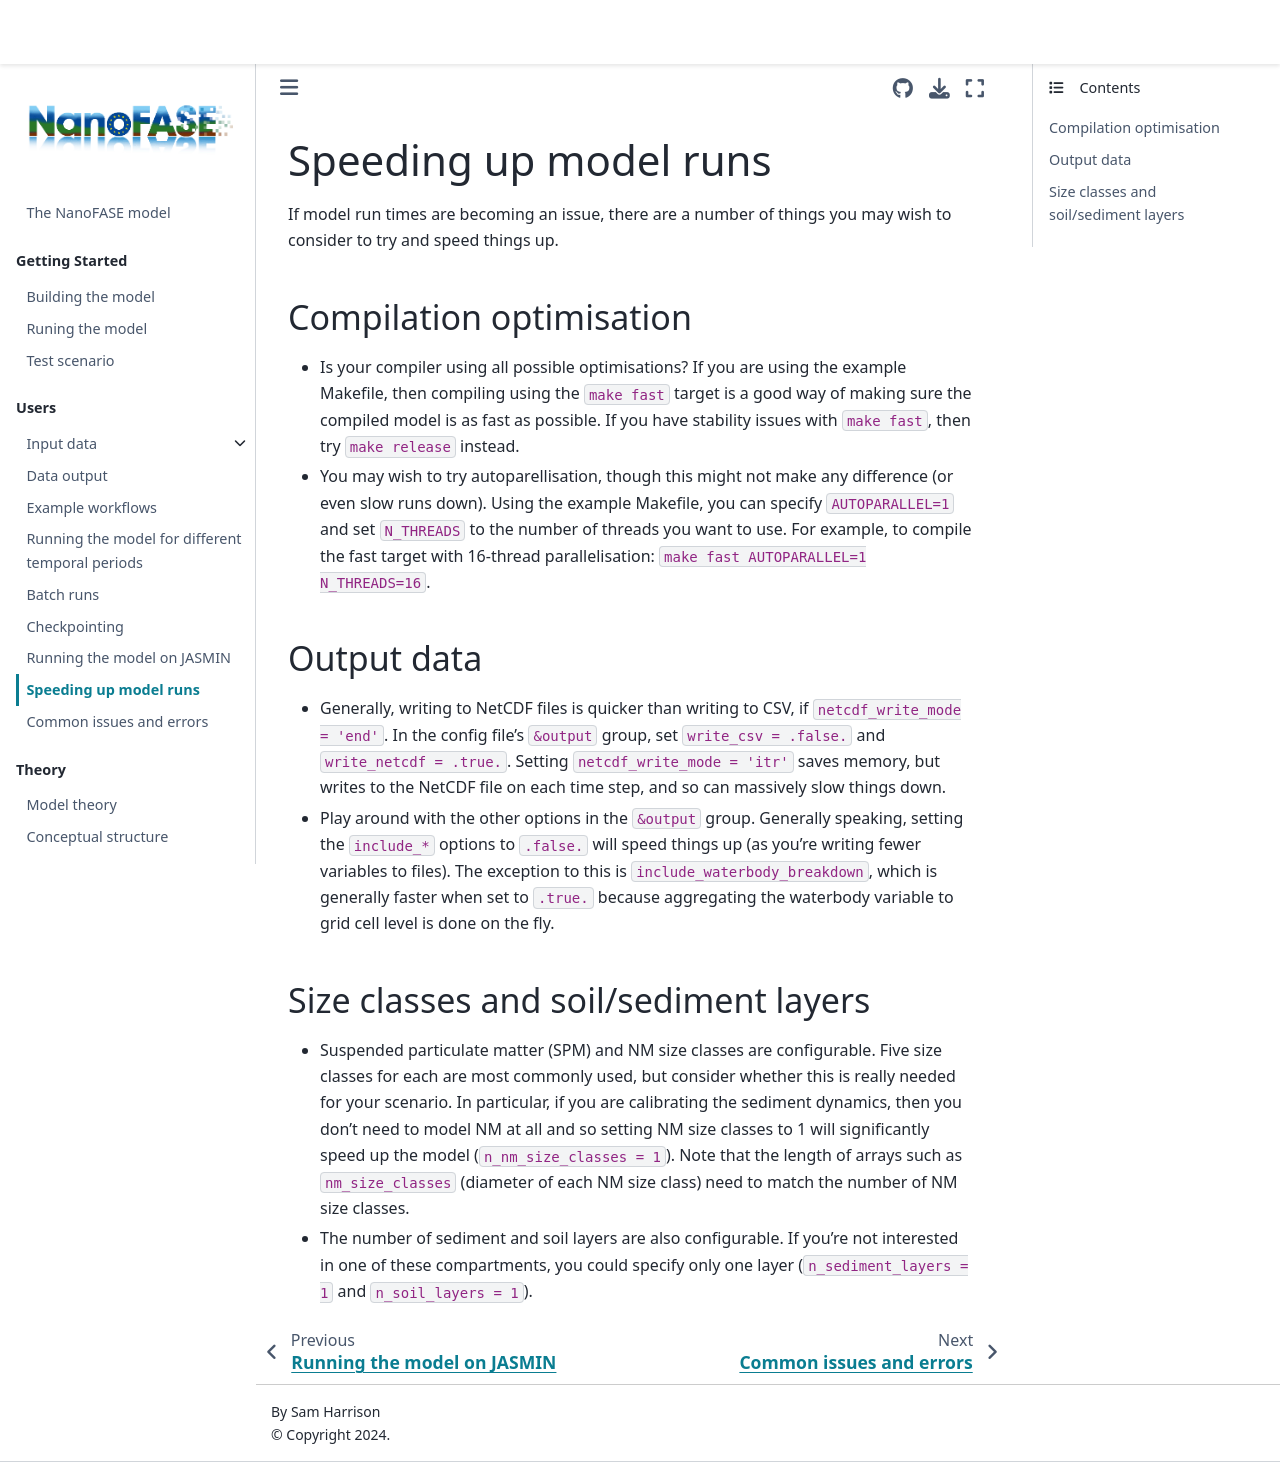

repository: NERC-CEH/nanofase · page: users/speeding-up-model-runs.html · generator: jekyll

# Speeding up model runs

If model run times are becoming an issue, there are a number of things you may wish to consider to try and speed things up.

## Compilation optimisation
- Is your compiler using all possible optimisations? If you are using the example Makefile, then compiling using the `make fast` target is a good way of making sure the compiled model is as fast as possible. If you have stability issues with `make fast`, then try `make release` instead.
- You may wish to try autoparellisation, though this might not make any difference (or even slow runs down). Using the example Makefile, you can specify `AUTOPARALLEL=1` and set `N_THREADS` to the number of threads you want to use. For example, to compile the fast target with 16-thread parallelisation: `make fast AUTOPARALLEL=1 N_THREADS=16`. 

## Output data
- Generally, writing to NetCDF files is quicker than writing to CSV, if `netcdf_write_mode = 'end'`. In the config file's `&output` group, set `write_csv = .false.` and `write_netcdf = .true.`. Setting `netcdf_write_mode = 'itr'` saves memory, but writes to the NetCDF file on each time step, and so can massively slow things down.
- Play around with the other options in the `l&output` group. Generally speaking, setting the `include_*` options to `.false.` will speed things up (as you're writing fewer variables to files). The exception to this is `include_waterbody_breakdown`, which is generally faster when set to `.true.` because aggregating the waterbody variable to grid cell level is done on the fly.

## Size classes and soil/sediment layers
- Suspended particulate matter (SPM) and NM size classes are configurable. Five size classes for each are most commonly used, but consider whether this is really needed for your scenario. In particular, if you are calibrating the sediment dynamics, then you don't need to model NM at all and so setting NM size classes to 1 will significantly speed up the model (`n_nm_size_classes = 1`). Note that the length of arrays such as `nm_size_classes` (diameter of each NM size class) need to match the number of NM size classes.
- The number of sediment and soil layers are also configurable. If you're not interested in one of these compartments, you could specify only one layer (`n_sediment_layers = 1` and `n_soil_layers = 1`).
